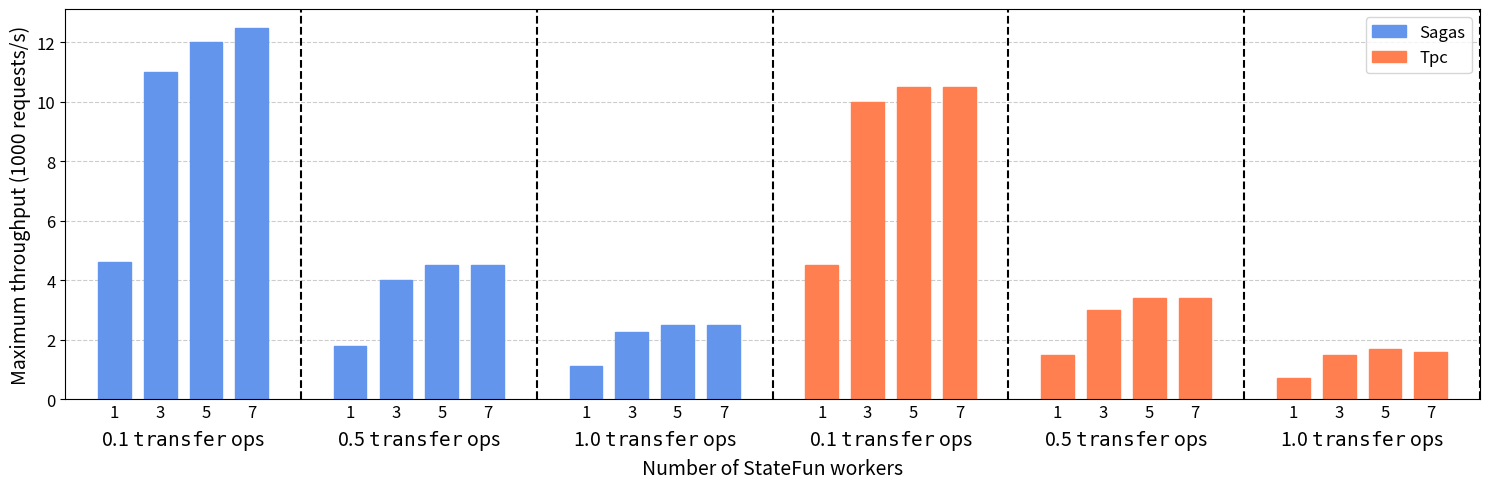

Generate this figure with matplotlib: (Note: this script raises an exception after producing the figure.)
from matplotlib import pyplot as plt
import numpy as np
import matplotlib.patches as patches
import matplotlib.lines as lines

WORKERS = np.array([1, 3, 5, 7])

SAGAS_01_TOTAL = np.array([4.6, 11, 12, 12.5])
SAGAS_05_TOTAL = np.array([1.8, 4, 4.5, 4.5])
SAGAS_1_TOTAL = np.array([1.1, 2.25, 2.5, 2.5])

TPC_01_TOTAL = np.array([4.5, 10, 10.5, 10.5])
TPC_05_TOTAL = np.array([1.5, 3, 3.4, 3.4])
TPC_1_TOTAL = np.array([0.7, 1.5, 1.7, 1.6])

plt.rc('axes', axisbelow=True)
plt.rcParams["figure.figsize"] = (15, 5)

### SAGAS 01
bar_width = 0.05
color_sagas = 'cornflowerblue'
color_tpc = 'coral'

all_x_ticks = []
all_x_ticks_pos = []
bold_labels = []

index = (np.arange(len(WORKERS))) * (bar_width + 0.02)
centre_indices = index + bar_width*0.5

plt.bar(index + 0.5*bar_width, SAGAS_01_TOTAL, bar_width,
edgecolor=color_sagas,
color=color_sagas)

all_x_ticks += WORKERS.tolist()
all_x_ticks_pos += centre_indices.tolist()

plt.axvline(all_x_ticks_pos[-1] + 1.5*bar_width, color='black', linestyle='--')

all_x_ticks.append("\n" r'0.1 $\tt{transfer}$ ops')
all_x_ticks_pos.append((centre_indices[1] + centre_indices[2])/2)
bold_labels.append(len(all_x_ticks) - 1)

### SAGAS 05
index = (np.arange(len(WORKERS))) * (bar_width + 0.02) + index[-1] + 3 * bar_width
centre_indices = index + bar_width*0.5

plt.bar(index + 0.5*bar_width, SAGAS_05_TOTAL, bar_width,
edgecolor=color_sagas,
color=color_sagas)

all_x_ticks += WORKERS.tolist()
all_x_ticks_pos += centre_indices.tolist()

plt.axvline(all_x_ticks_pos[-1] + 1.5*bar_width, color='black', linestyle='--')

all_x_ticks.append("\n" r'0.5 $\tt{transfer}$ ops')
all_x_ticks_pos.append((centre_indices[1] + centre_indices[2])/2)
bold_labels.append(len(all_x_ticks) - 1)

### SAGAS 1
index = (np.arange(len(WORKERS))) * (bar_width + 0.02) + index[-1] + 3 * bar_width
centre_indices = index + bar_width*0.5

plt.bar(index + 0.5*bar_width, SAGAS_1_TOTAL, bar_width,
edgecolor=color_sagas,
color=color_sagas)

all_x_ticks += WORKERS.tolist()
all_x_ticks_pos += centre_indices.tolist()

plt.axvline(all_x_ticks_pos[-1] + 1.5*bar_width, color='black', linestyle='--')

all_x_ticks.append("\n" r'1.0 $\tt{transfer}$ ops')
all_x_ticks_pos.append((centre_indices[1] + centre_indices[2])/2)
bold_labels.append(len(all_x_ticks) - 1)

### TPC 01
index = (np.arange(len(WORKERS))) * (bar_width + 0.02) + index[-1] + 3 * bar_width
centre_indices = index + bar_width*0.5

plt.bar(index + 0.5*bar_width, TPC_01_TOTAL, bar_width,
edgecolor=color_tpc,
color=color_tpc)

all_x_ticks += WORKERS.tolist()
all_x_ticks_pos += centre_indices.tolist()

plt.axvline(all_x_ticks_pos[-1] + 1.5*bar_width, color='black', linestyle='--')

all_x_ticks.append("\n" r'0.1 $\tt{transfer}$ ops')
all_x_ticks_pos.append((centre_indices[1] + centre_indices[2])/2)
bold_labels.append(len(all_x_ticks) - 1)

### TPC 05
index = (np.arange(len(WORKERS))) * (bar_width + 0.02) + index[-1] + 3 * bar_width
centre_indices = index + bar_width*0.5

plt.bar(index + 0.5*bar_width, TPC_05_TOTAL, bar_width,
edgecolor=color_tpc,
color=color_tpc)

all_x_ticks += WORKERS.tolist()
all_x_ticks_pos += centre_indices.tolist()

plt.axvline(all_x_ticks_pos[-1] + 1.5*bar_width, color='black', linestyle='--')

all_x_ticks.append("\n" r'0.5 $\tt{transfer}$ ops')
all_x_ticks_pos.append((centre_indices[1] + centre_indices[2])/2)
bold_labels.append(len(all_x_ticks) - 1)

### TPC 1
index = (np.arange(len(WORKERS))) * (bar_width + 0.02) + index[-1] + 3 * bar_width
centre_indices = index + bar_width*0.5

plt.bar(index + 0.5*bar_width, TPC_1_TOTAL, bar_width,
edgecolor=color_tpc,
color=color_tpc)

all_x_ticks += WORKERS.tolist()
all_x_ticks_pos += centre_indices.tolist()

plt.axvline(all_x_ticks_pos[-1] + 1.5*bar_width, color='black', linestyle='--')

all_x_ticks.append("\n" r'1.0 $\tt{transfer}$ ops')
all_x_ticks_pos.append((centre_indices[1] + centre_indices[2])/2)
bold_labels.append(len(all_x_ticks) - 1)

# GENERAL

plt.xlim(-bar_width, index[-1] + 2*bar_width)
plt.xticks(all_x_ticks_pos, all_x_ticks, fontsize=14)#, rotation='vertical')
# plt.xticks(all )
plt.ylabel('Maximum throughput (1000 requests/s)', fontsize=14)
plt.xlabel("Number of StateFun workers", fontsize=14)
ax = plt.gca()
plt.xticks(fontsize=12)
for l in bold_labels:
    # ax.get_xticklabels()[l].set_weight("bold")
    ax.get_xticklabels()[l].set_style("italic")
    ax.get_xticklabels()[l].set_rotation('horizontal')
    ax.get_xticklabels()[l].set_fontsize('14')
plt.yticks(fontsize=12)
plt.tick_params(axis='x', length=0)

plt.grid(axis='y', which='major', color='#CCCCCC', linestyle='--')


sagas_patch = patches.Patch(facecolor=color_sagas, edgecolor=color_sagas)
tpc_patch = patches.Patch(facecolor=color_tpc, edgecolor=color_tpc)

ax.legend([sagas_patch, tpc_patch], 
['Sagas', 'Tpc'],
loc='upper right', fontsize='12', numpoints=1)

plt.tight_layout()
plt.savefig('graphs/exp3-throughput.pdf')
plt.show()